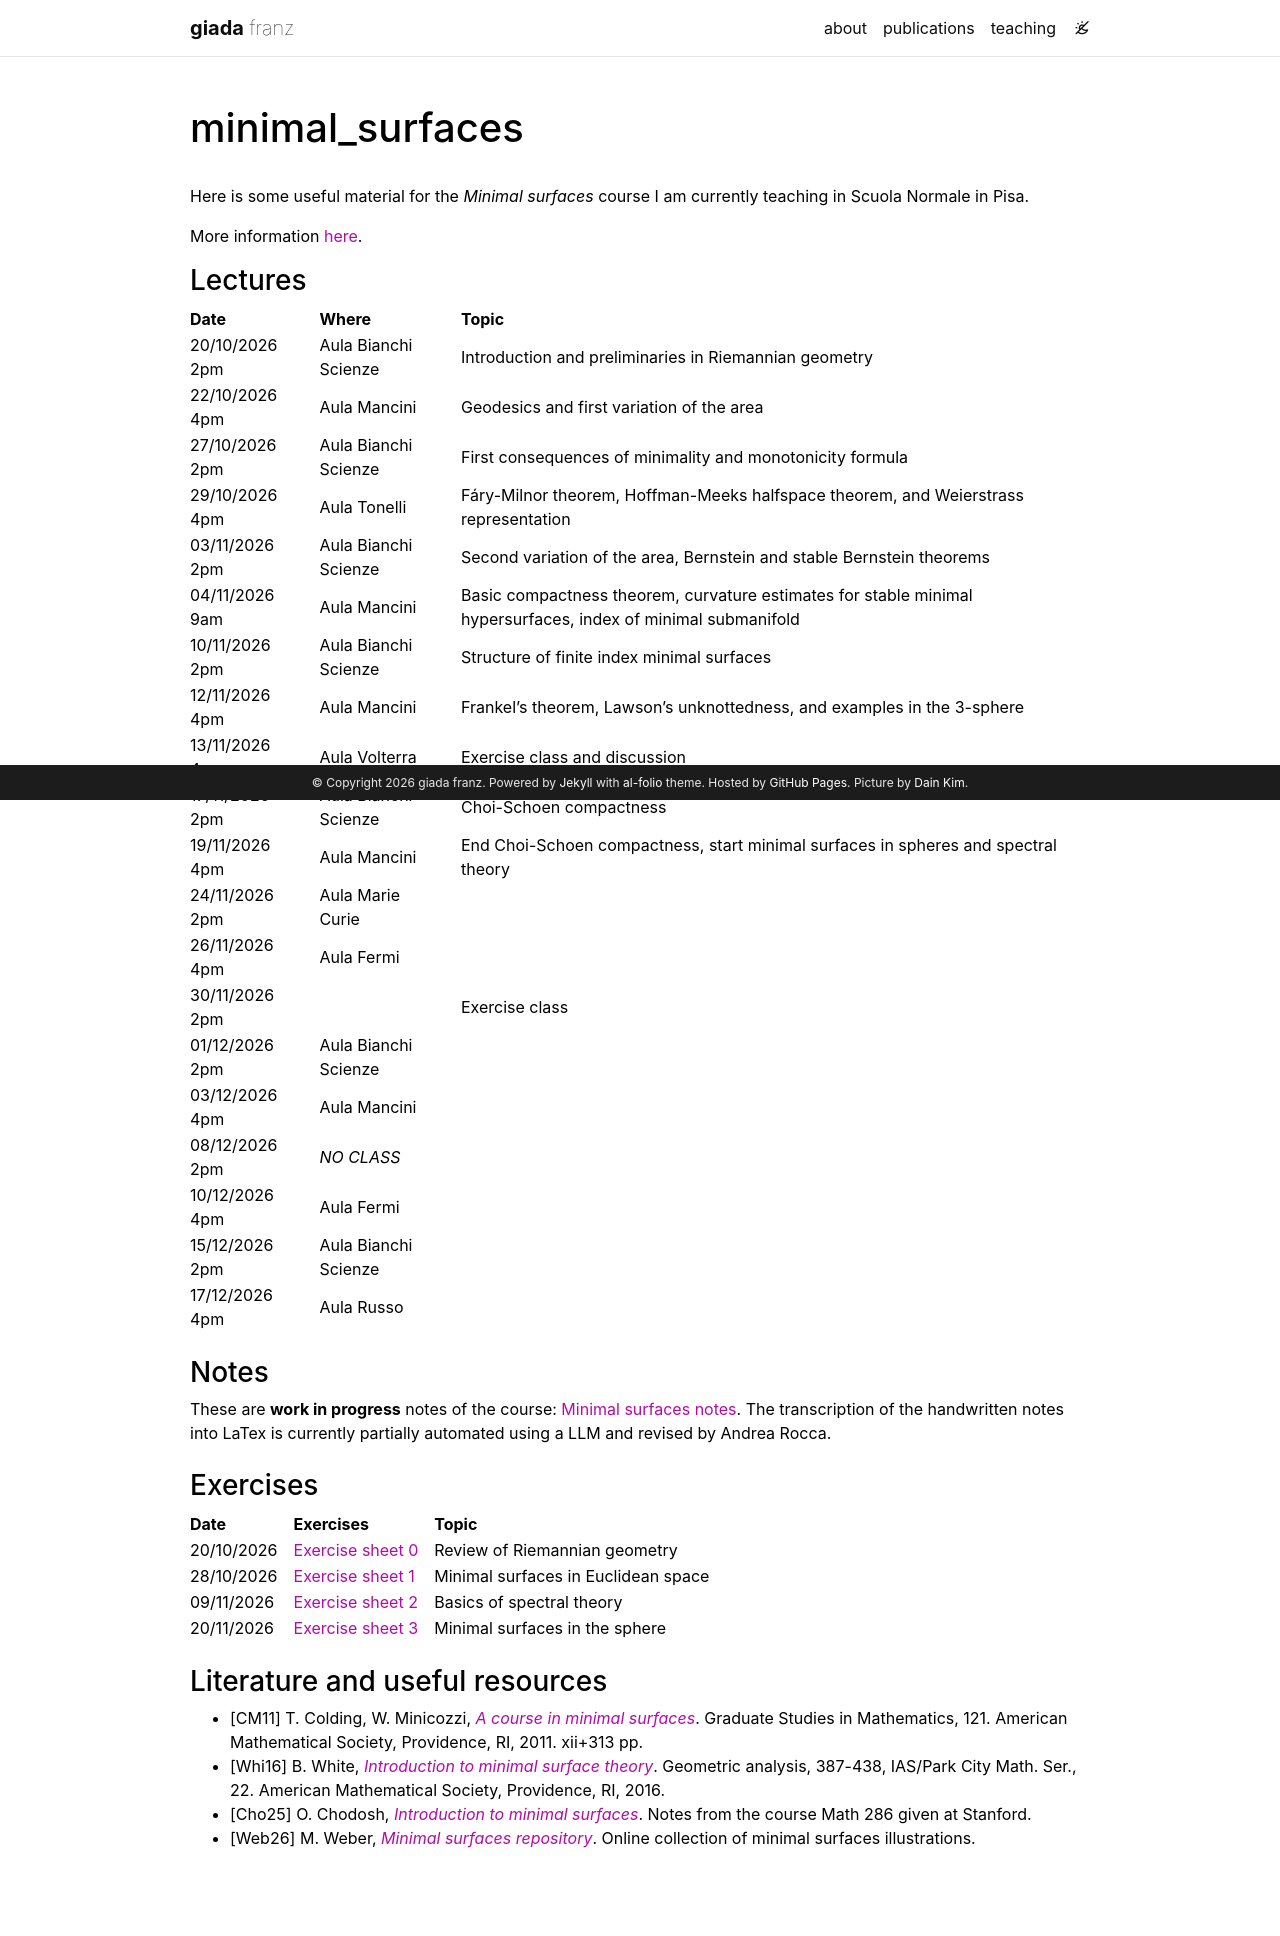

repository: giadafranz/giadafranz.github.io · page: minimal_surfaces/index.html · generator: jekyll

---
layout: page
permalink: /minimal_surfaces/
title: minimal_surfaces
exclude: false
description: 
nav: false
nav_order: 2
pretty_table: true
---

<!-- _pages/minimal_surfaces.md -->


Here is some useful material for the *Minimal surfaces* course I am currently teaching in Scuola Normale in Pisa.

More information [here](https://www.sns.it/it/corsoinsegnamento/minimal-surfaces).





### Lectures

| Date | Where | Topic |
| :- | :----- | :-------- |
| 20/10/2026 2pm | Aula Bianchi Scienze | Introduction and preliminaries in Riemannian geometry |
| 22/10/2026 4pm | Aula Mancini | Geodesics and first variation of the area |
| 27/10/2026 2pm | Aula Bianchi Scienze | First consequences of minimality and monotonicity formula |
| 29/10/2026 4pm | Aula Tonelli | Fáry-Milnor theorem, Hoffman-Meeks halfspace theorem, and Weierstrass representation |
| 03/11/2026 2pm | Aula Bianchi Scienze | Second variation of the area, Bernstein and stable Bernstein theorems |
| 04/11/2026 9am | Aula Mancini | Basic compactness theorem, curvature estimates for stable minimal hypersurfaces, index of minimal submanifold |
| 10/11/2026 2pm | Aula Bianchi Scienze | Structure of finite index minimal surfaces |
| 12/11/2026 4pm | Aula Mancini | Frankel's theorem, Lawson's unknottedness, and examples in the 3-sphere |
| 13/11/2026 4pm | Aula Volterra | Exercise class and discussion |
| 17/11/2026 2pm | Aula Bianchi Scienze | Choi-Schoen compactness |
| 19/11/2026 4pm | Aula Mancini | End Choi-Schoen compactness, start minimal surfaces in spheres and spectral theory |
| 24/11/2026 2pm | Aula Marie Curie |  |
| 26/11/2026 4pm | Aula Fermi |  |
| 30/11/2026 2pm | | Exercise class |
| 01/12/2026 2pm | Aula Bianchi Scienze |  |
| 03/12/2026 4pm | Aula Mancini |  |
| 08/12/2026 2pm | *NO CLASS* |  |
| 10/12/2026 4pm | Aula Fermi |  |
| 15/12/2026 2pm | Aula Bianchi Scienze |  |
| 17/12/2026 4pm | Aula Russo |  |

<div class="mb-4"></div>


### Notes

These are **work in progress** notes of the course: [Minimal surfaces notes](../assets/pdf/minimal_surfaces_notes.pdf).
The transcription of the handwritten notes into LaTex is currently partially automated using a LLM and revised by Andrea Rocca.

<div class="mb-4"></div>

### Exercises

| Date | Exercises | Topic |
| :----- | :----- | :-------- |
| 20/10/2026 | [Exercise sheet 0](../assets/pdf/ex_sheet_00.pdf) | Review of Riemannian geometry |
| 28/10/2026 | [Exercise sheet 1](../assets/pdf/ex_sheet_01.pdf) | Minimal surfaces in Euclidean space |
| 09/11/2026 | [Exercise sheet 2](../assets/pdf/ex_sheet_02.pdf) | Basics of spectral theory |
| 20/11/2026 | [Exercise sheet 3](../assets/pdf/ex_sheet_03.pdf) | Minimal surfaces in the sphere |


<div class="mb-4"></div>

### Literature and useful resources

- [CM11] T. Colding, W. Minicozzi, *[A course in minimal surfaces](https://bookstore.ams.org/gsm-121/)*. Graduate Studies in Mathematics, 121. American Mathematical Society, Providence, RI, 2011. xii+313 pp.
- [Whi16] B. White, *[Introduction to minimal surface theory](https://arxiv.org/pdf/1308.3325.pdf)*. Geometric analysis, 387-438, IAS/Park City Math. Ser., 22. American Mathematical Society, Providence, RI, 2016.
- [Cho25] O. Chodosh, *[Introduction to minimal surfaces](https://web.stanford.edu/~ochodosh/Math286-min-surf.pdf)*. Notes from the course Math 286 given at Stanford.
- [Web26] M. Weber, *[Minimal surfaces repository](https://minimalsurfaces.blog/home/repository/)*. Online collection of minimal surfaces illustrations.
